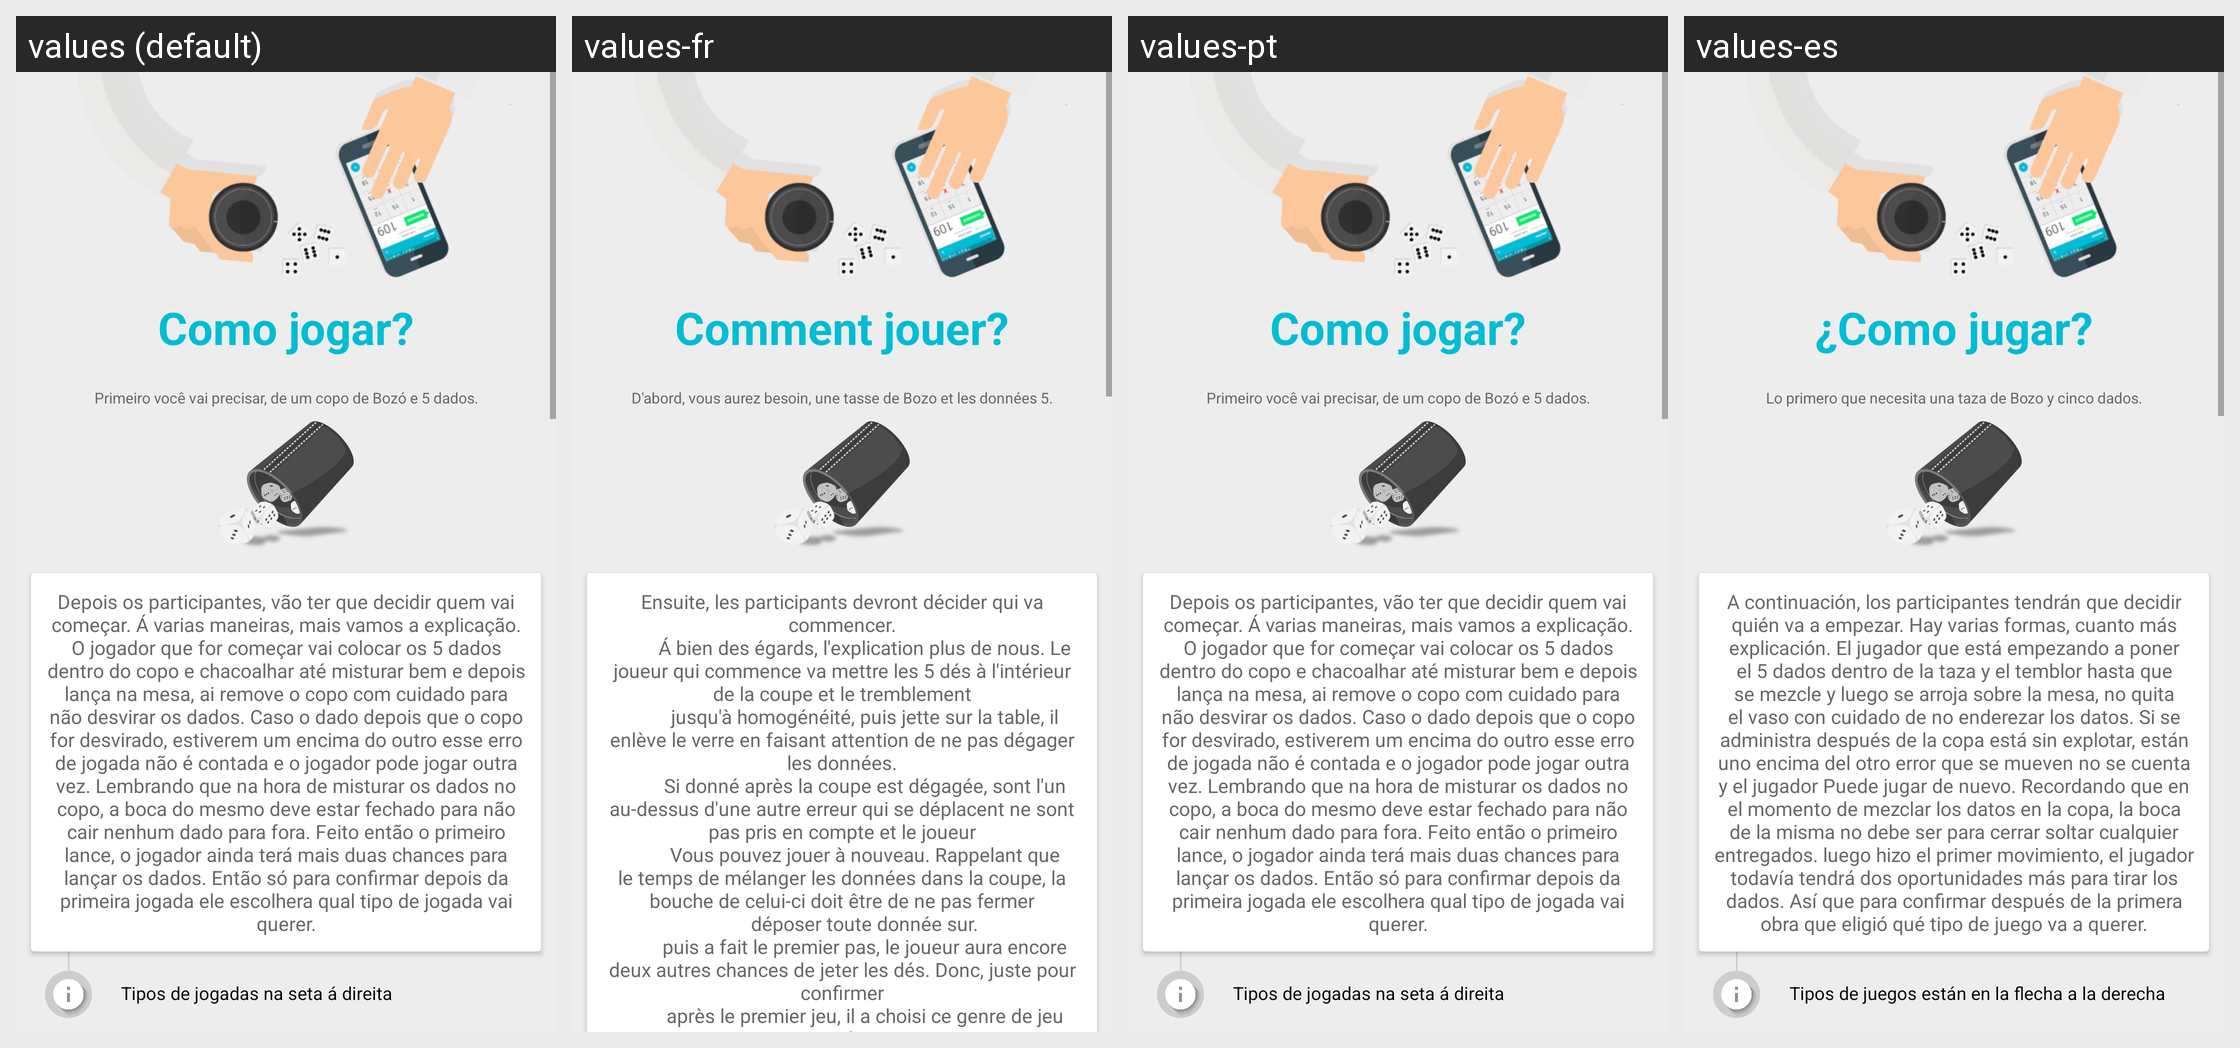

Here is an Android app screen in its default locale and in the app's own translations. Write out the translated-string differences for the strings that appear on this screen.
Android screen res/layout/include_como_jogar.xml rendered under 4 locales, left to right: values (default), values-fr, values-pt, values-es. Device: Nexus 5 (rendered at 1080×1920; each locale shown at half size, 540×960, under a caption strip naming it); theme AppTheme.
Other locales in the repository, not shown: values-en.
Strings drawn on this screen, with the default value and each locale's value (text and hints the layout hard-codes, and strings that could not be matched under every locale, appear in the picture but are not listed):

comoJogar
  values: Como jogar?
  values-fr: Comment jouer?
  values-pt: Como jogar?
  values-es: ¿Como jugar?

Texto1
  values: Primeiro você vai precisar, de um copo de Bozó e 5 dados.
  values-fr: D'abord, vous aurez besoin, une tasse de Bozo et les données 5.
  values-pt: Primeiro você vai precisar, de um copo de Bozó e 5 dados.
  values-es: Lo primero que necesita una taza de Bozo y cinco dados.

Texto2
  values: Depois os participantes, vão ter que decidir quem vai começar. Á varias maneiras, mais vamos a explicação. O jogador que for começar vai colocar os 5 dados dentro do copo e chacoalhar até misturar bem e depois lança na mesa, ai remove o copo com cuidado para não desvirar os dados. Caso o dado depois que o copo for desvirado, estiverem um encima do outro esse erro de jogada não é contada e o …[clipped]
  values-fr: Ensuite, les participants devront décider qui va commencer.
               Á bien des égards, l'explication plus de nous. Le joueur qui commence va mettre les 5 dés à l'intérieur de la coupe et le tremblement
               jusqu'à homogénéité, puis jette sur la table, il enlève le verre en faisant attention de ne pas dégager les données.
               Si donné après la coupe est dégagée, sont l'un au-dessus …[clipped]
  values-pt: Depois os participantes, vão ter que decidir quem vai começar. Á varias maneiras, mais vamos a explicação. O jogador que for começar vai colocar os 5 dados dentro do copo e chacoalhar até misturar bem e depois lança na mesa, ai remove o copo com cuidado para não desvirar os dados. Caso o dado depois que o copo for desvirado, estiverem um encima do outro esse erro de jogada não é contada e o …[clipped]
  values-es: A continuación, los participantes tendrán que decidir quién va a empezar. Hay varias formas, cuanto más explicación. El jugador que está empezando a poner el 5 dados dentro de la taza y el temblor hasta que se mezcle y luego se arroja sobre la mesa, no quita el vaso con cuidado de no enderezar los datos. Si se administra después de la copa está sin explotar, están uno encima del otro error que se …[clipped]
